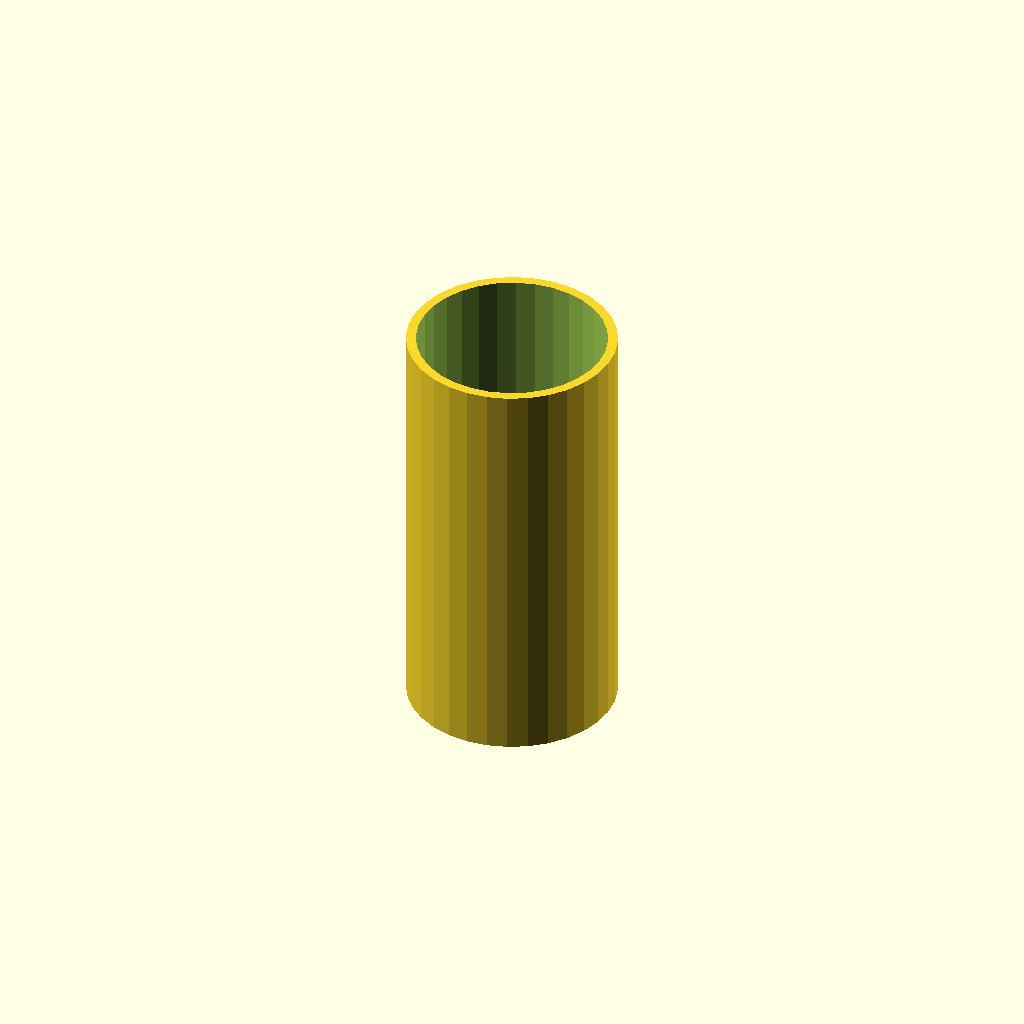
Cell 1: rendered with the file's own defaults.
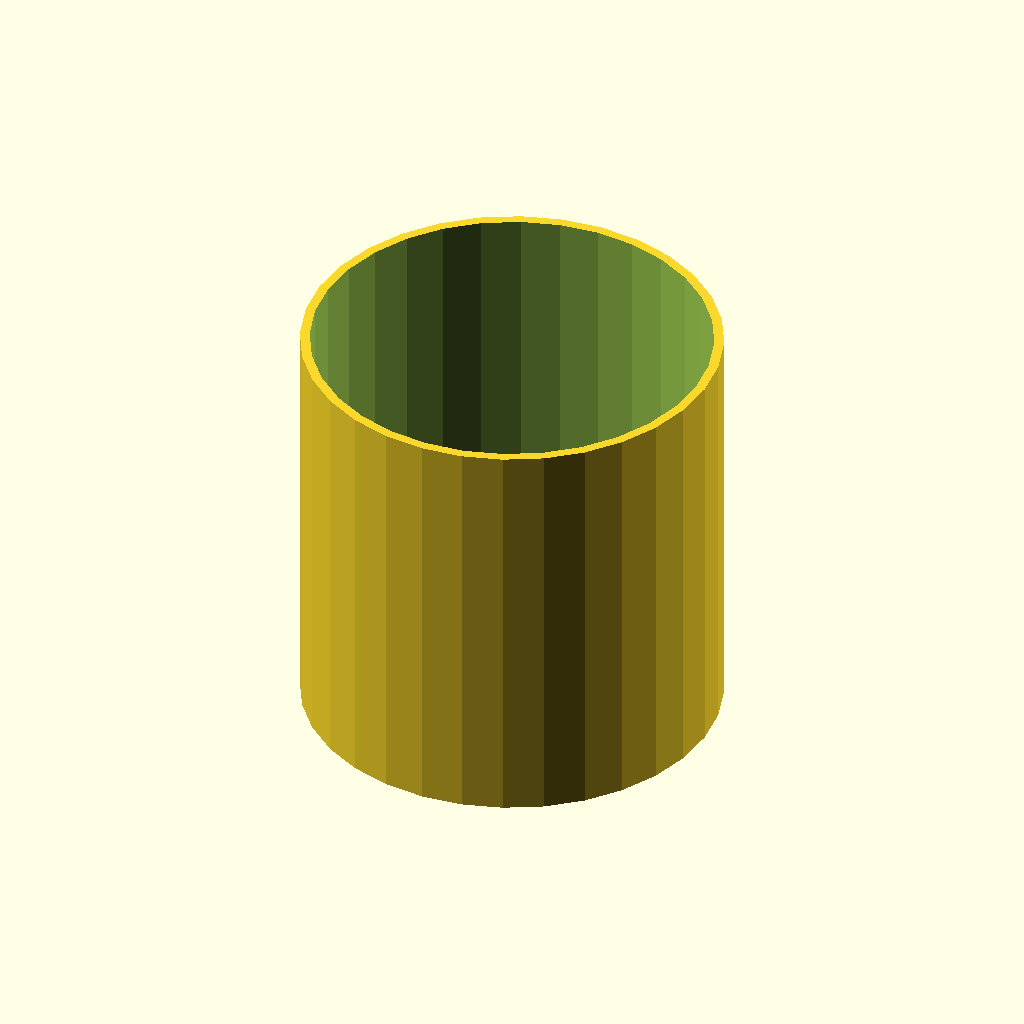
Cell 2: tube_od = 60 (everything else at default).
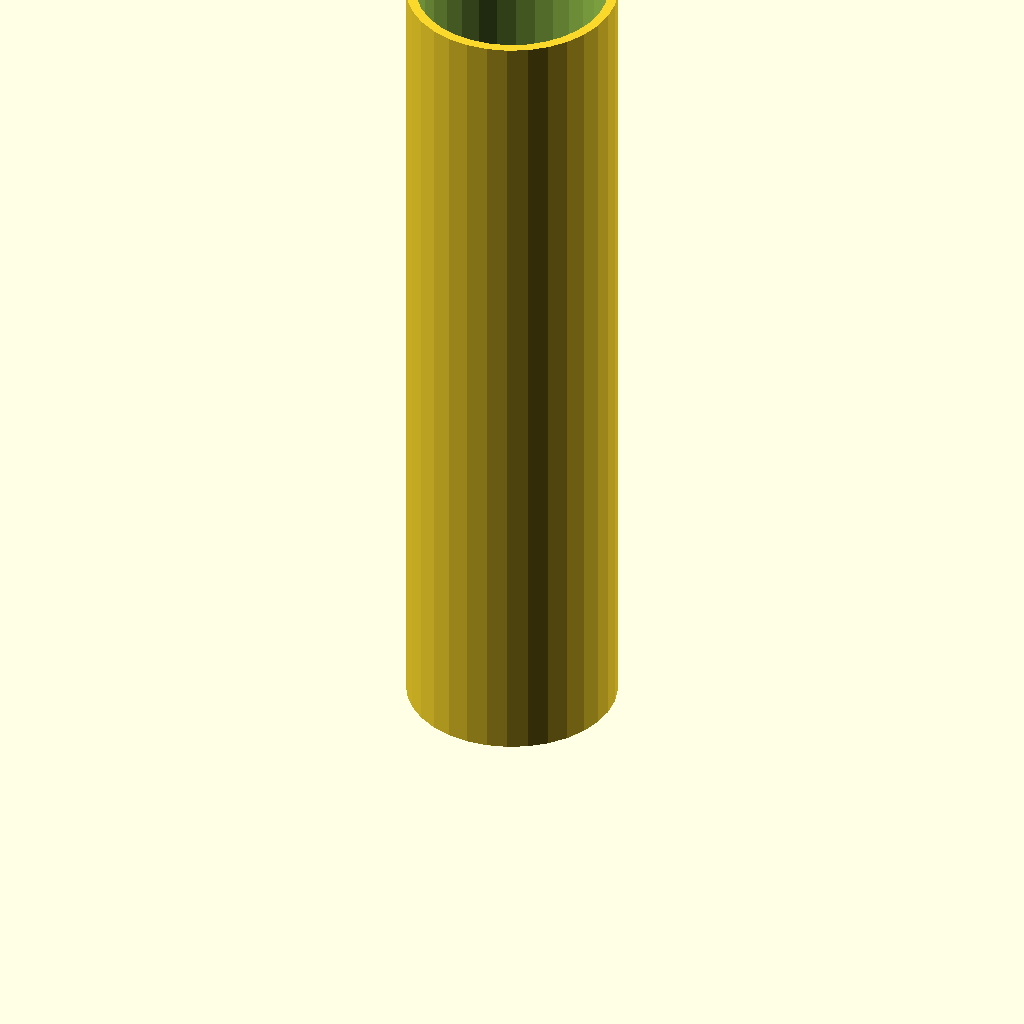
Cell 3: tube_h = 120 (everything else at default).
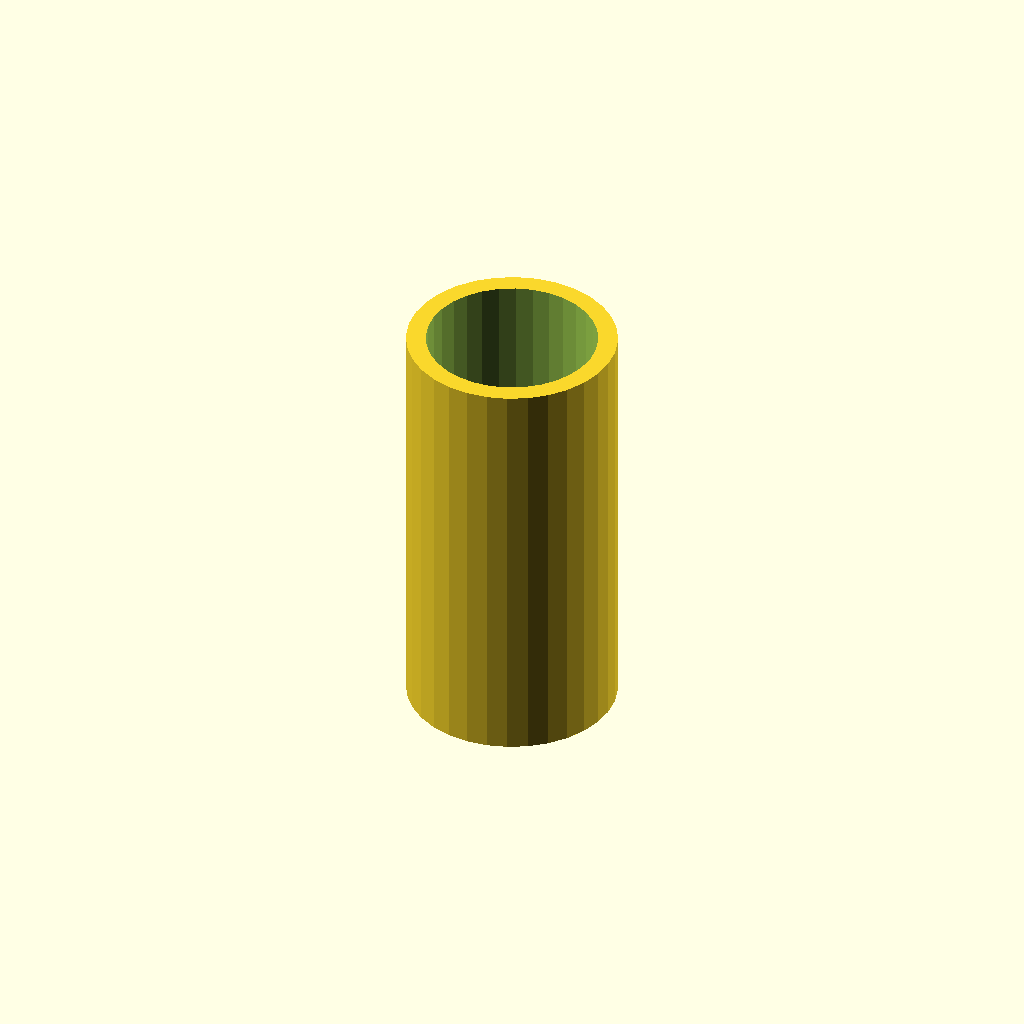
Cell 4: wall = 2.8 (everything else at default).
All cells are drawn from one camera (rotation 55°, 0°, 25°, orthographic, colour scheme Cornfield), so only the parameter changes between them.
OpenSCAD source file optional_data/data/scale1/thinwalls/part_0169.scad:
$fn = 32;

// ----------------------------------------------------------------------
// Thin tube: 1.4 mm wall
// ----------------------------------------------------------------------

// --- parameters (mm) ---
tube_od = 30;             // outer diameter
tube_h = 60;              // height, Z
wall = 1.4;               // wall thickness
fit_tol = 0.1;            // tolerance for press fits, mm
free_tol = 0.3;           // tolerance for clearance fits, mm

difference() {
  cylinder(h = tube_h, d = tube_od);
  translate([0, 0, -1]) cylinder(h = tube_h + 2, d = tube_od - 2 * wall);
}
Customizer parameters (derived from the source; name, type, default, range or options):
tube_od: number, default 30
tube_h: number, default 60
wall: number, default 1.4
fit_tol: number, default 0.1
free_tol: number, default 0.3
